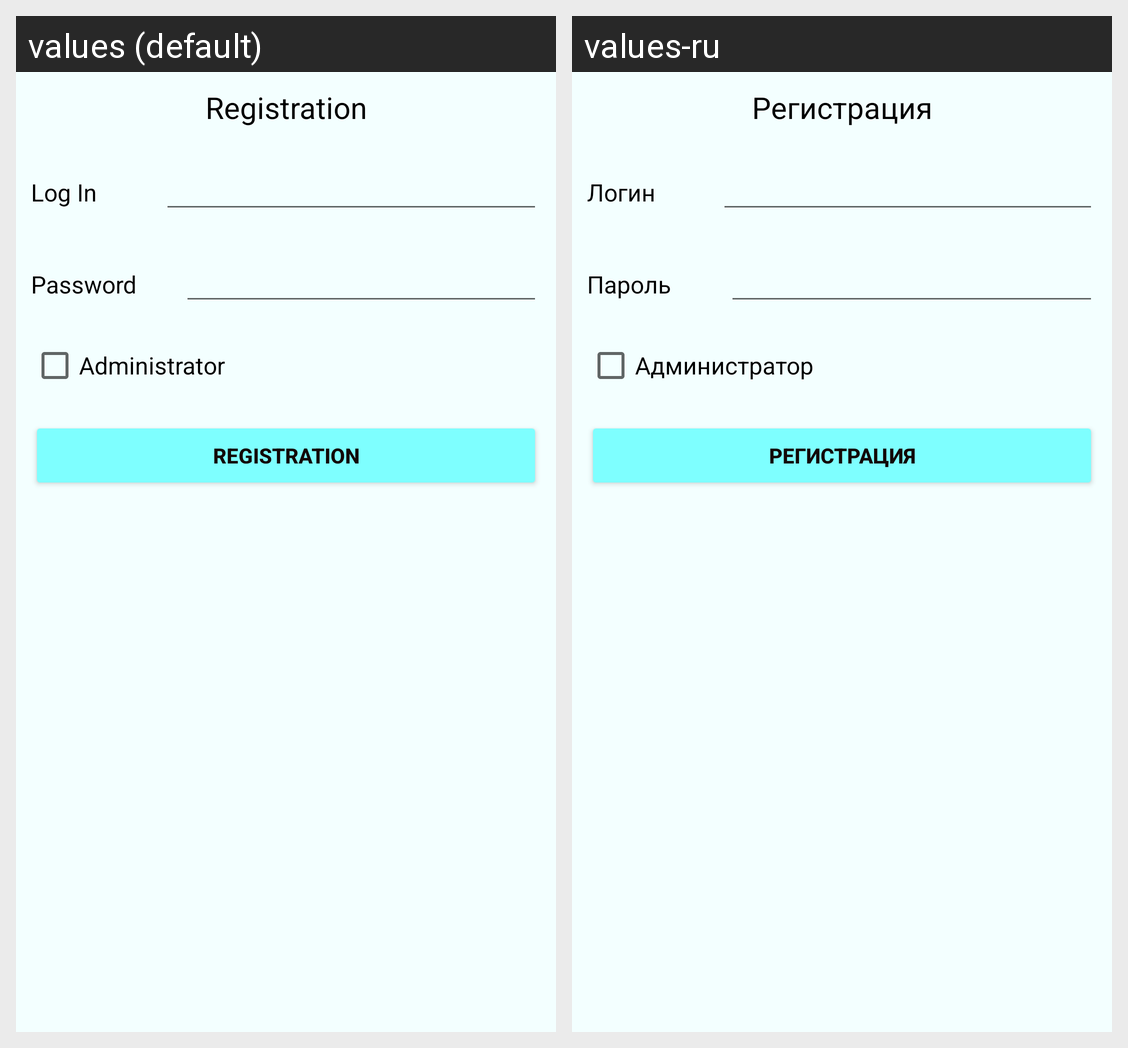

This grid shows one Android layout under two languages. Give, for every string resource on the screen, its name, the default text and each shown locale's text.
Android screen res/layout/activity_registration.xml rendered under 2 locales, left to right: values (default), values-ru. Device: Nexus 5 (rendered at 1080×1920; each locale shown at half size, 540×960, under a caption strip naming it); theme Theme.NewsViewer.
Strings drawn on this screen, with the default value and each locale's value (text and hints the layout hard-codes, and strings that could not be matched under every locale, appear in the picture but are not listed):

registration
  values: Registration
  values-ru: Регистрация

login
  values: Log In
  values-ru: Логин

password
  values: Password
  values-ru: Пароль

administrator
  values: Administrator
  values-ru: Администратор
